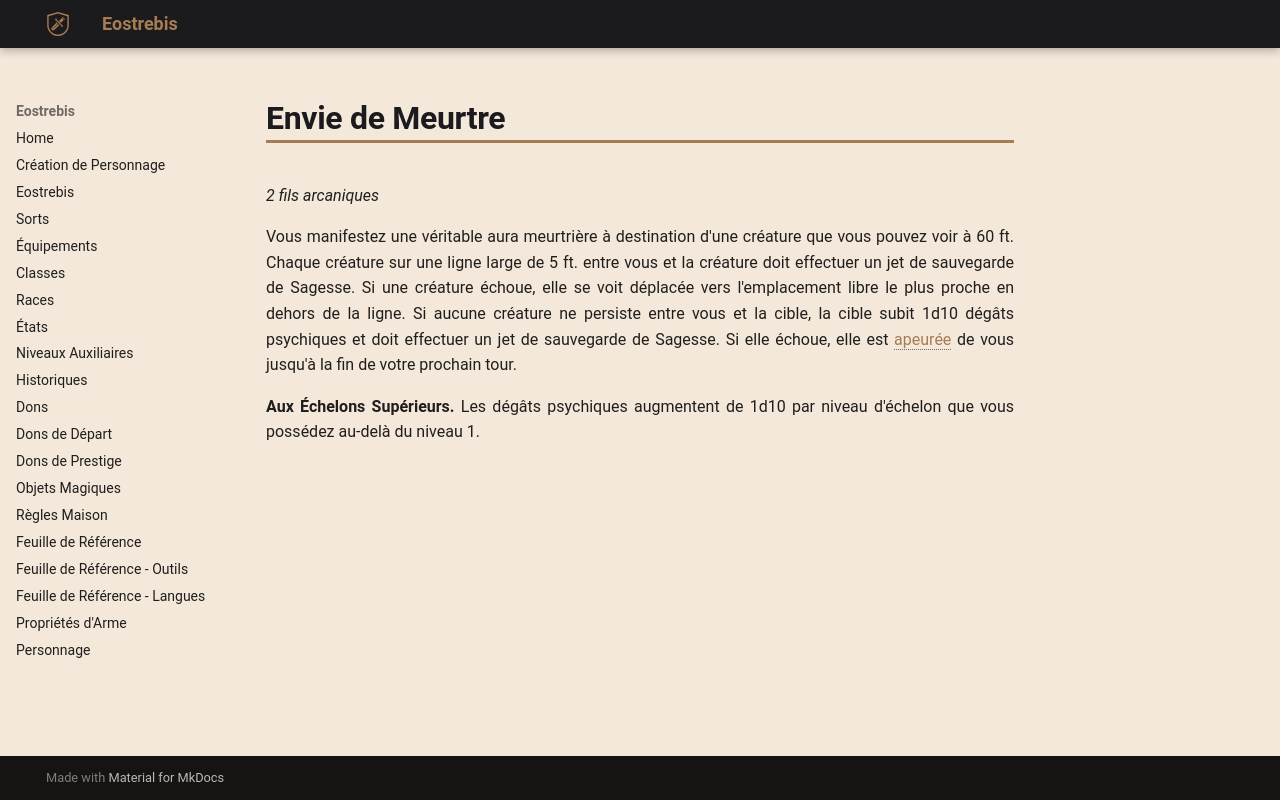

repository: Eostrebis/5e.VF · page: classes/Tisserand/Finitions/Envie de Meurtre/index.html · generator: mkdocs

---
writing_status: finished
---
*2 fils arcaniques*

Vous manifestez une véritable aura meurtrière à destination d'une créature que vous pouvez voir à 60 ft. Chaque créature sur une ligne large de 5 ft. entre vous et la créature doit effectuer un jet de sauvegarde de Sagesse. Si une créature échoue, elle se voit déplacée vers l'emplacement libre le plus proche en dehors de la ligne. Si aucune créature ne persiste entre vous et la cible, la cible subit 1d10 dégâts psychiques et doit effectuer un jet de sauvegarde de Sagesse. Si elle échoue, elle est [[Apeuré|apeurée]] de vous jusqu'à la fin de votre prochain tour.

**Aux Échelons Supérieurs.** Les dégâts psychiques augmentent de 1d10 par niveau d'échelon que vous possédez au-delà du niveau 1.
